Dataset: images (GitHub, MIKIHERSHCOVITZ/ProductPrediction). Classes: cakes cupcakes snack cakes, candy, chips pretzels snacks, chocolate, cookies biscuits, popcorn peanuts seeds related snacks.

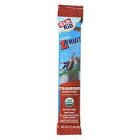
Label: candy

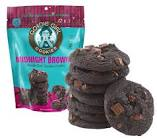
Label: cakes cupcakes snack cakes

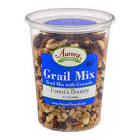
Label: popcorn peanuts seeds related snacks

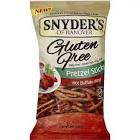
Label: chips pretzels snacks

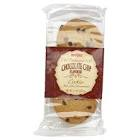
Label: cookies biscuits

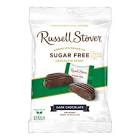
Label: chocolate
